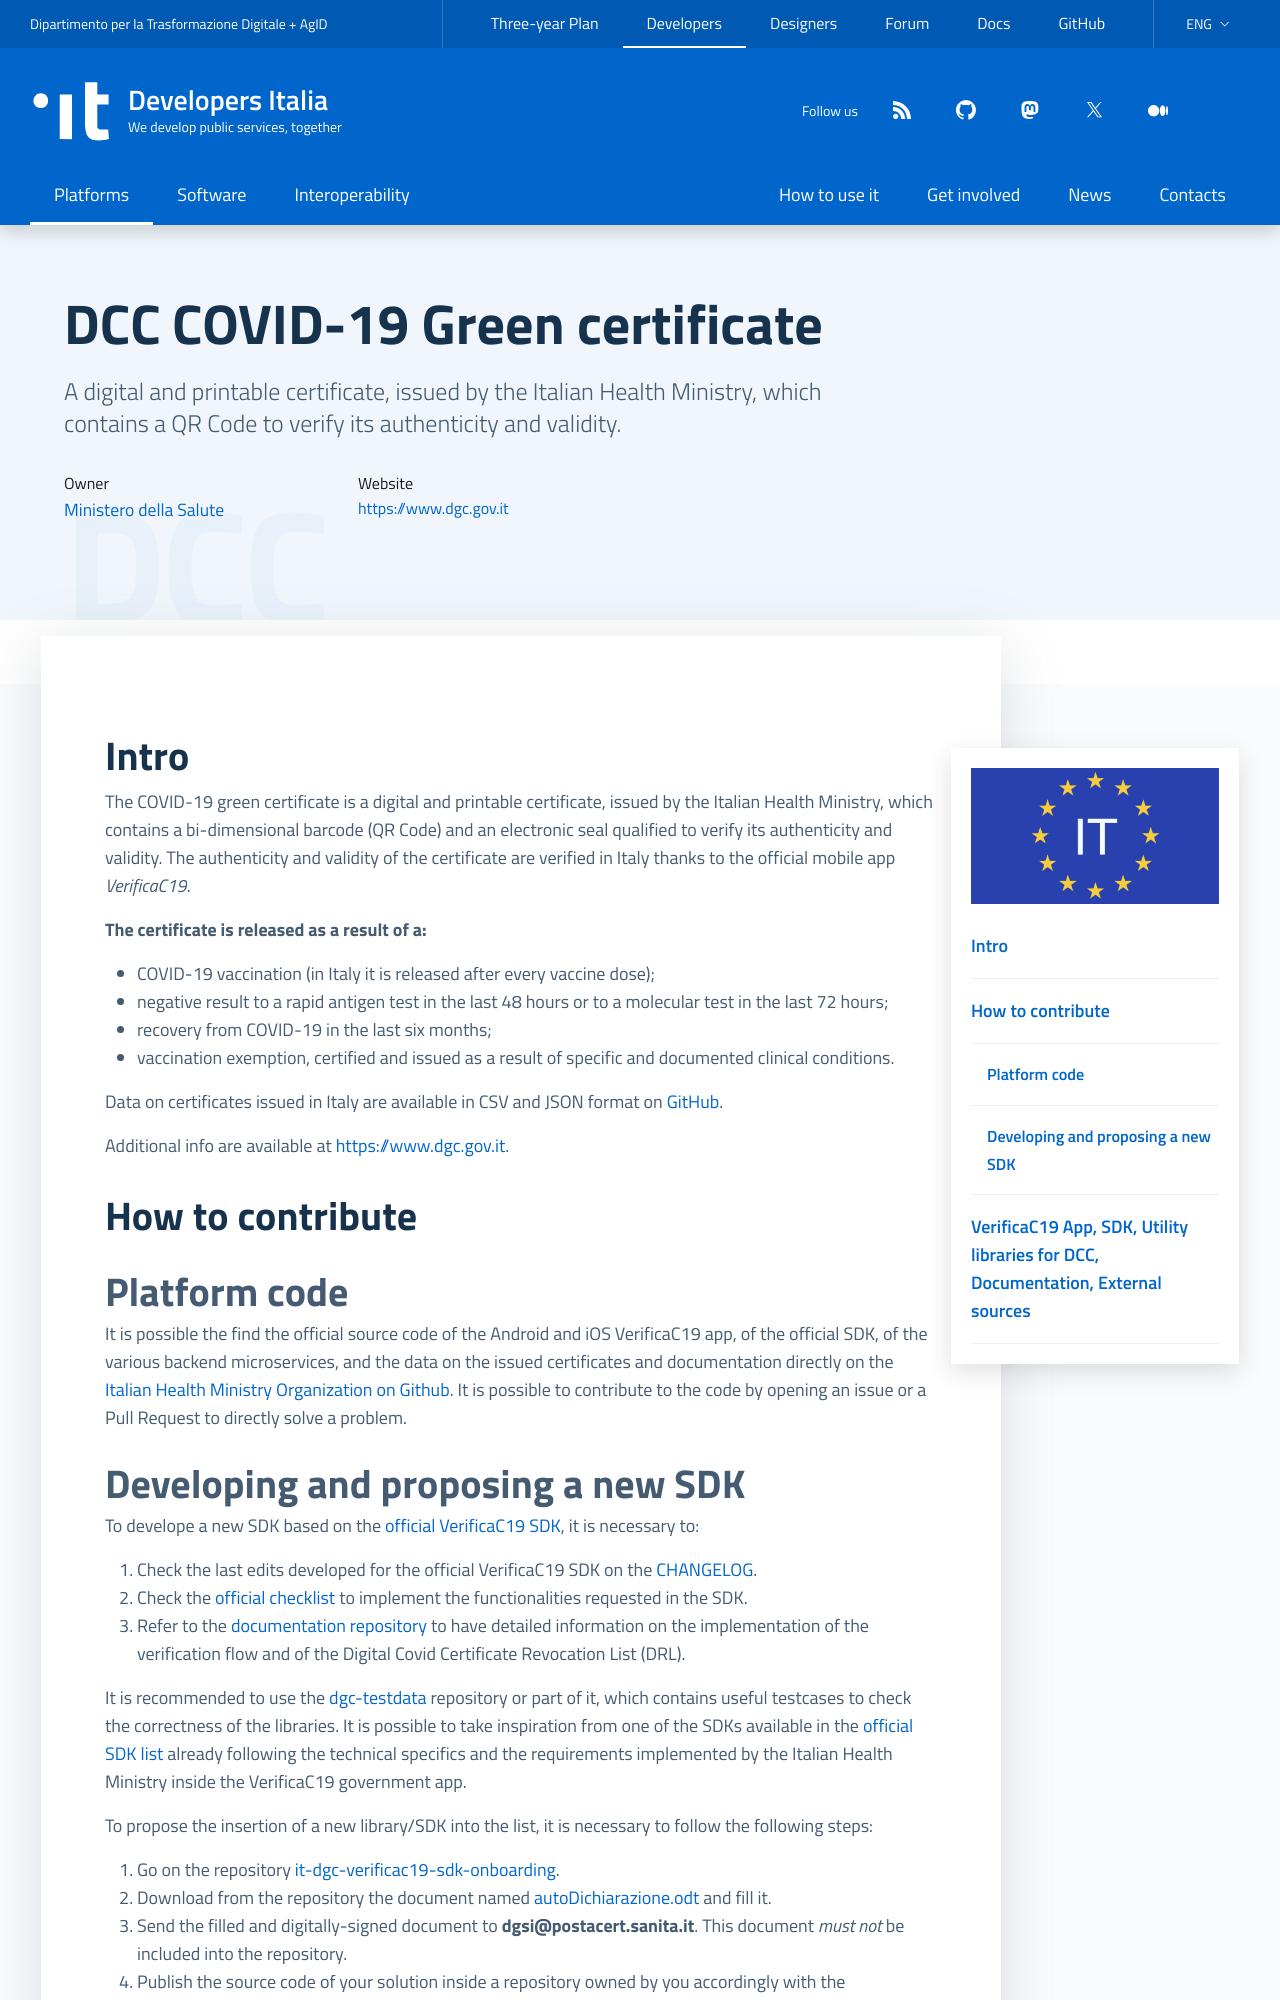

repository: italia/developers.italia.it · page: en/dcc/index.html · generator: jekyll

---
title: DCC
subtitle: COVID-19 Green certificate
logo: /assets/images/logo-eu@2x.png
external_website: https://www.dgc.gov.it
payoff: EU digital COVID certificate
description: >
  A digital and printable certificate, issued by the Italian Health Ministry, which contains a QR Code to verify its authenticity and validity.
lang: en
order: 2
highlight: true
comingsoon: false
abilitante: false
layout: platform
hide_activities: true
owners:
    - name: Ministero della Salute
      url: https://www.salute.gov.it/
resources:
  - VerificaC19 App:
    - title: VerificaC19 App for Android
      icon: github
      url: https://github.com/ministero-salute/it-dgc-verificaC19-android
      desc: Source code of the VerificaC19 app for Android
    - title: VerificaC19 App for iOS
      icon: github
      url: https://github.com/ministero-salute/it-dgc-verificaC19-ios
      desc: Source code of the VerificaC19 app for iOS
  - SDK:
    - title: SDK for Kotlin (Android)
      icon: github
      url: https://github.com/ministero-salute/it-dgc-verificac19-sdk-android
      desc: Digital Covid Certificate SDK Kotlin for Android (Kotlin) on which the VerificaC19 app is based
    - title: SDK for iOS
      icon: github
      url: https://github.com/hrzucchetti/zconnect-verificaC19-sdk-ios
      desc: ZConnectVerificaC19 SDK for native iOS (Swift)
    - title: SDK for .NET / .NET Framework
      icon: github
      url: https://github.com/DevTrevi/DgcReader
      desc: DgcReader SDK for .NET / .NET Framework
    - title: SDK for Node.js
      icon: github
      url: https://github.com/italia/verificac19-sdk
      desc: VerificaC19 SDK for Node.js (Javascript)
    - title: SDK for PHP
      icon: github
      url: https://github.com/herald-si/verificac19-sdk-php
      desc: Digital Covid Certificate SDK for PHP
    - title: SDK for C++
      icon: github
      url: https://github.com/solari-sviluppo-prodotti/sol-verificaC19-sdk-cpp-linux
      desc: Solari Digital Covid Certificate SDK for C++
    - title: SDK for Java Spring
      icon: github
      url: https://github.com/solari-sviluppo-prodotti/sol-verificaC19-sdk-cpp-linux
      desc: Digital Covid Certificate SDK for Java Spring Digital
  - Utility libraries for DCC:
    - title: DCC-Utils for Node.js
      icon: github
      url: https://github.com/ministero-salute/dcc-utils
      desc: Utility library to read and verify the signature of the EU COVID-19 vaccine certificate in Node.js
    - title: DCC-Utils for Python
      icon: github
      url: https://github.com/italia/dcc-utils
      desc: Utility library to read and verify the signature of the EU COVID-19 vaccine certificate in Python
    - title: VacDec
      icon: github
      url: https://github.com/HQJaTu/vacdec
      desc: Python script to decode the EU COVID-19 vaccine certificate
    - title: DGC for Rust
      icon: github
      url: https://github.com/rust-italia/dgc/
      desc: Utility library to read and verify the signature of the EU COVID-19 vaccine certificate in Rust
  - Documentation:
    - title: Digital Covid Certificate - High-level description
      url: https://github.com/ministero-salute/it-dgc-documentation
      icon: file
      desc: High-level documentation on the DCC system.
    - title: Documentation on the types of DGC Checks (ScanMode)
      url: https://github.com/ministero-salute/it-dgc-documentation/blob/master/SCANMODE.md
      icon: file
      desc: Detailed documentation of the various types of DCC checks.
    - title: Documentation on the Digital Covid Certificate Revocation List (DRL)
      url: https://github.com/ministero-salute/it-dgc-documentation/blob/master/DRL.md
      icon: file
      desc: Detailed documentation on the operation of the Digital Covid Certificate Revocation List (DRL).
    - title: Onboarding SDK documentation
      url: https://github.com/ministero-salute/it-dgc-verificac19-sdk-onboarding
      icon: file
      desc: Documentation and rules to onboard potential SDKs.
    - title: Detailed SDK Android documentation
      url: https://ministero-salute.github.io/it-dgc-verificac19-sdk-android/documentation/
      icon: file
      desc: Detailed documentation on the VerificaC19 SDK for Android.
  - External sources:
    - title: README SDK Android
      icon: github
      url: https://github.com/ministero-salute/it-dgc-verificac19-sdk-android/blob/develop/README.md
      desc: Digital Covid Certificate Kotlin (Android) SDK
    - title: EU Digital COVID Certificate (european repository)
      icon: github
      url: https://github.com/eu-digital-green-certificates/dgc-overview
      desc: EU Digital COVID Certificate (european repository)
    - title: DPCM 12 October 2021
      icon: github
      url: https://www.governo.it/sites/governo.it/files/DPCM_12_ottobre.pdf
      desc: DPCM 12 October 2021
    - title: Annex H DPCM 12 Ottobre 2021
      icon: github
      url: https://www.governo.it/sites/governo.it/files/Dpcm_12_ottobre_ALLEGATO_H.pdf
      desc: Annex H DPCM 12 Ottobre 2021
---

## Intro

The COVID-19 green certificate is a digital and printable certificate, issued by the Italian Health Ministry, which contains a bi-dimensional barcode (QR Code) and an electronic seal qualified to verify its authenticity and validity. The authenticity and validity of the certificate are verified in Italy thanks to the official mobile app *VerificaC19*.

**The certificate is released as a result of a:**

- COVID-19 vaccination (in Italy it is released after every vaccine dose);
- negative result to a rapid antigen test in the last 48 hours or to a molecular test in the last 72 hours;
- recovery from COVID-19 in the last six months;
- vaccination exemption, certified and issued as a result of specific and documented clinical conditions.

Data on certificates issued in Italy are available in CSV and JSON format on [GitHub](https://github.com/ministero-salute/it-dgc-opendata/).

Additional info are available at [https://www.dgc.gov.it](https://www.dgc.gov.it/).

## How to contribute
